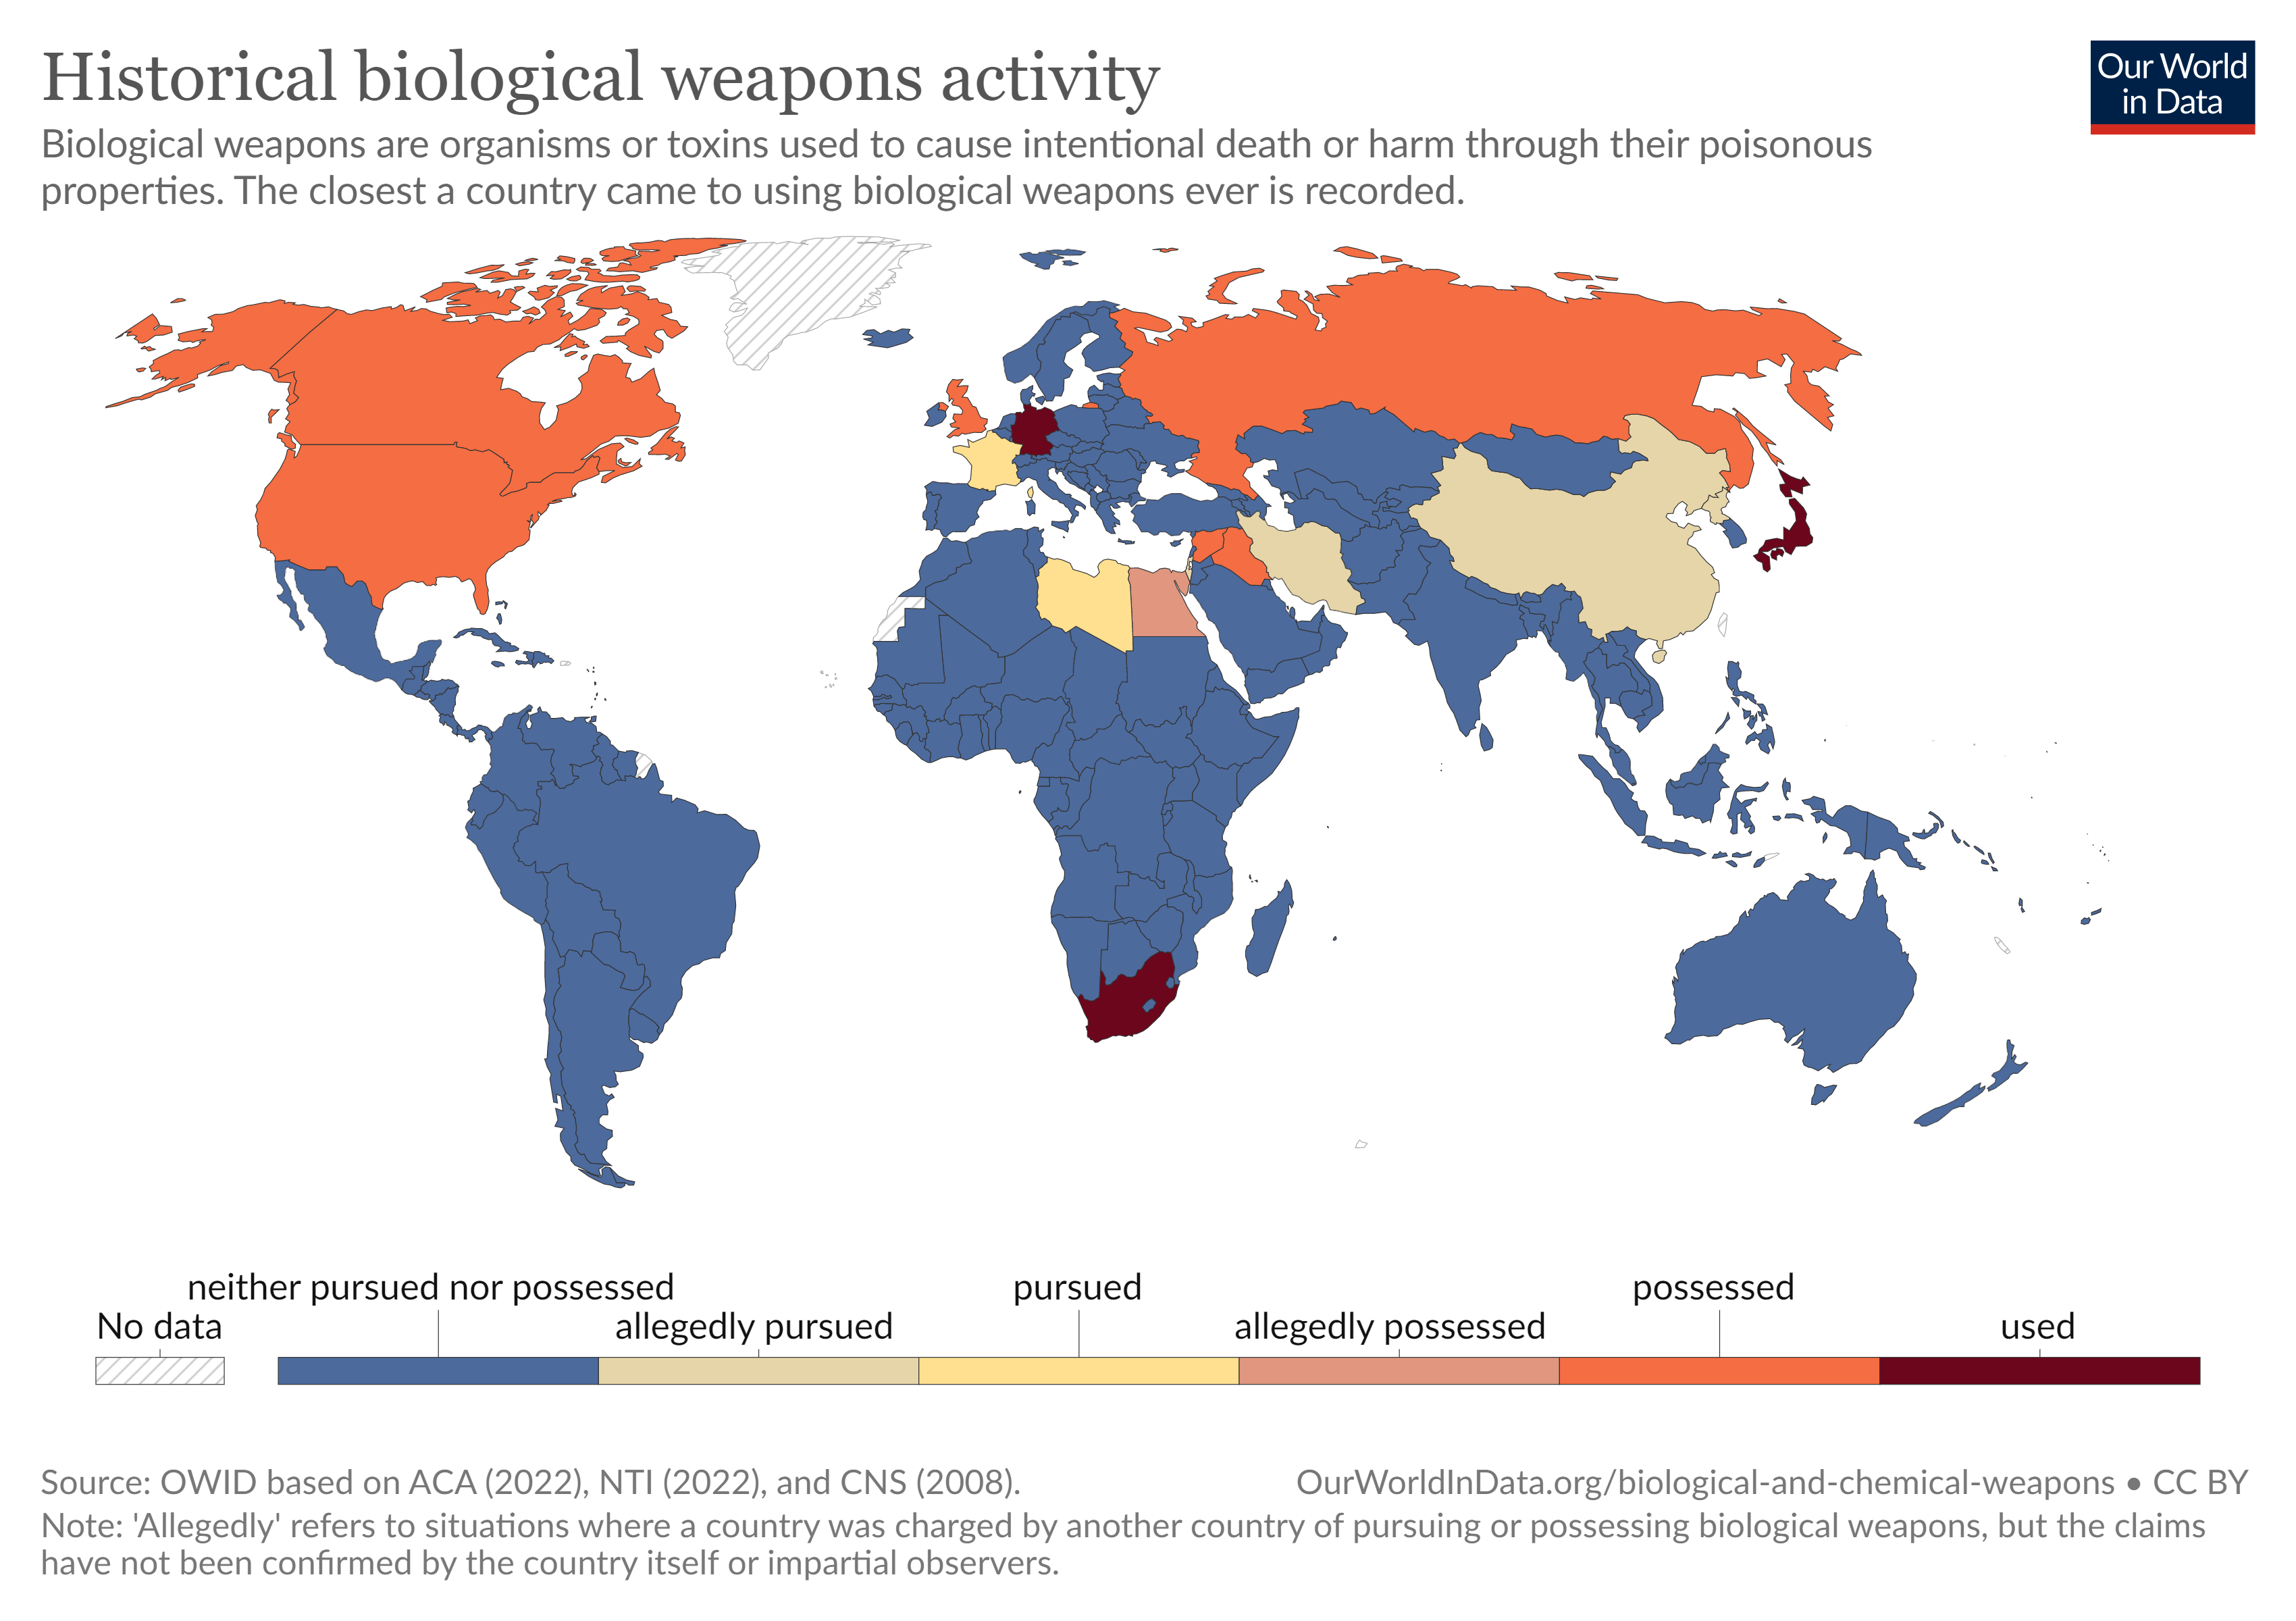

The data file committed next to this chart (first rows):
Entity, Code, Year, bioweapons_status_hist_num
Afghanistan, AFG, 2022, 0
Albania, ALB, 2022, 0
Algeria, DZA, 2022, 0
Andorra, AND, 2022, 0
Angola, AGO, 2022, 0
Antigua and Barbuda, ATG, 2022, 0
Argentina, ARG, 2022, 0
Armenia, ARM, 2022, 0
Australia, AUS, 2022, 0
Austria, AUT, 2022, 0
Azerbaijan, AZE, 2022, 0
Bahamas, BHS, 2022, 0
Bahrain, BHR, 2022, 0
Bangladesh, BGD, 2022, 0
Barbados, BRB, 2022, 0
Belarus, BLR, 2022, 0
Belgium, BEL, 2022, 0
Belize, BLZ, 2022, 0
Benin, BEN, 2022, 0
Bhutan, BTN, 2022, 0
Bolivia, BOL, 2022, 0
Bosnia and Herzegovina, BIH, 2022, 0
Botswana, BWA, 2022, 0
Brazil, BRA, 2022, 0
Brunei, BRN, 2022, 0
Bulgaria, BGR, 2022, 0
Burkina Faso, BFA, 2022, 0
Burundi, BDI, 2022, 0
Cabo Verde, , 2022, 0
Cambodia, KHM, 2022, 0
Cameroon, CMR, 2022, 0
Canada, CAN, 2022, 4
Central African Republic, CAF, 2022, 0
Chad, TCD, 2022, 0
Chile, CHL, 2022, 0
China, CHN, 2022, 1
Colombia, COL, 2022, 0
Comoros, COM, 2022, 0
Congo, COG, 2022, 0
Cook Islands, COK, 2022, 0
Costa Rica, CRI, 2022, 0
Cote d'Ivoire, CIV, 2022, 0
Croatia, HRV, 2022, 0
Cuba, CUB, 2022, 0
Cyprus, CYP, 2022, 0
Czechia, CZE, 2022, 0
Democratic Republic of Congo, COD, 2022, 0
Denmark, DNK, 2022, 0
Djibouti, DJI, 2022, 0
Dominica, DMA, 2022, 0
Dominican Republic, DOM, 2022, 0
Ecuador, ECU, 2022, 0
Egypt, EGY, 2022, 3
El Salvador, SLV, 2022, 0
Equatorial Guinea, GNQ, 2022, 0
Eritrea, ERI, 2022, 0
Estonia, EST, 2022, 0
Eswatini, SWZ, 2022, 0
Ethiopia, ETH, 2022, 0
Fiji, FJI, 2022, 0
... 137 more rows
